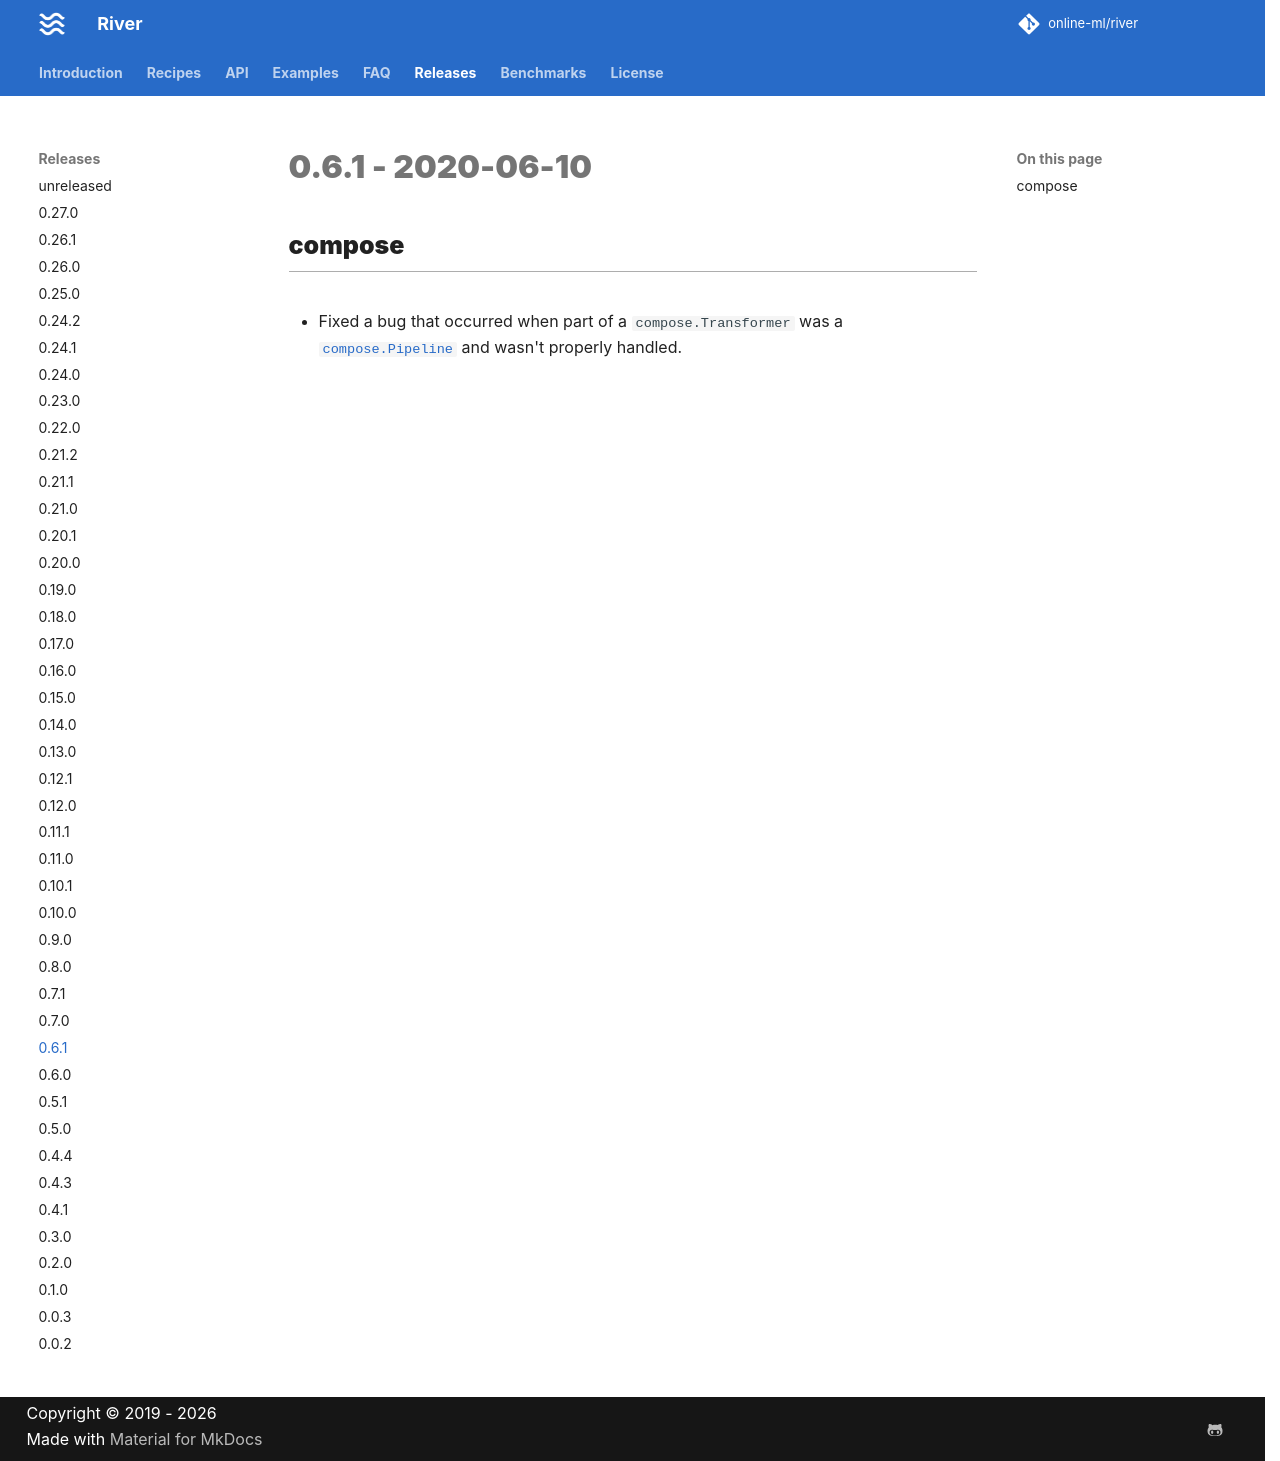

repository: online-ml/river · page: dev/releases/0.6.1/index.html · generator: mkdocs

# 0.6.1 - 2020-06-10

## compose

- Fixed a bug that occurred when part of a `compose.Transformer` was a `compose.Pipeline` and wasn't properly handled.
